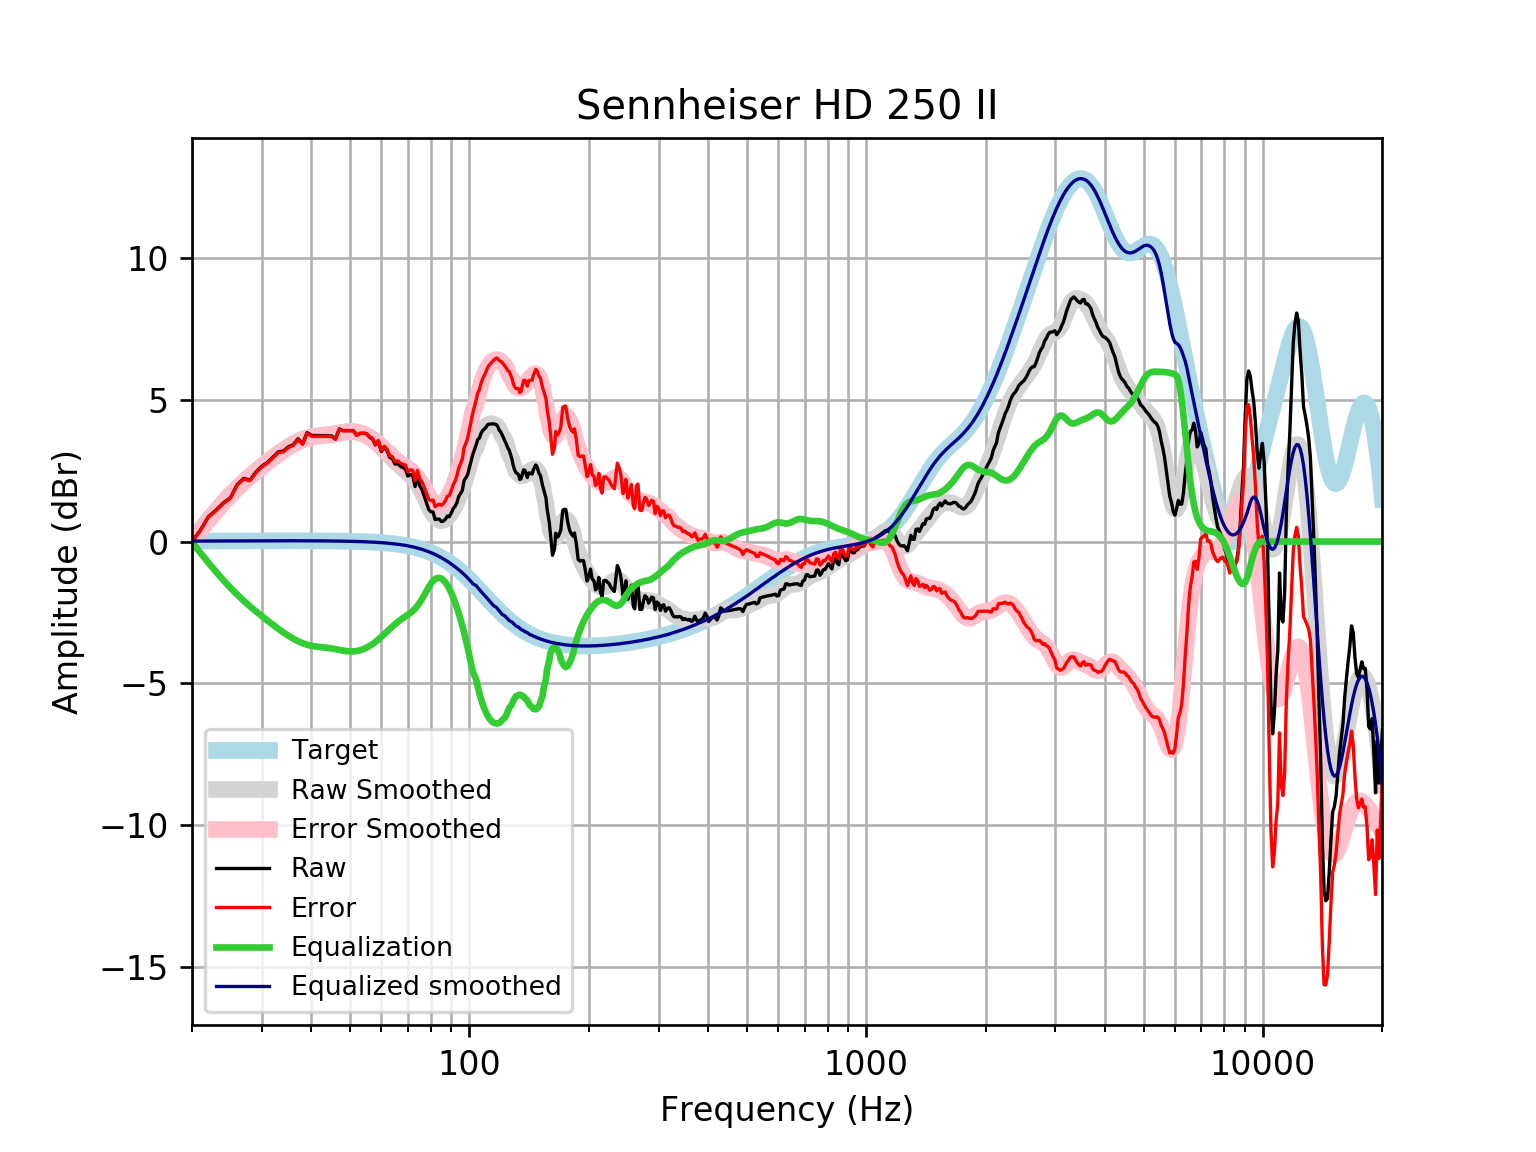

Values plotted in this chart, from the file beside it:
frequency, raw, error, smoothed, error_smoothed, equalization, equalized_raw, equalized_smoothed, target
20, -0.001997, -0.01848, 0.03686, 0.0204, -0.0204, -0.02239, 0.01646, 0.01648
21, 0.4013, 0.3837, 0.4143, 0.3967, -0.3967, 0.004617, 0.01765, 0.01765
22, 0.8781, 0.8594, 0.765, 0.7462, -0.7462, 0.1319, 0.01877, 0.01876
23, 1.11, 1.09, 1.089, 1.069, -1.069, 0.0406, 0.01984, 0.01983
24, 1.364, 1.343, 1.386, 1.365, -1.365, -0.0007975, 0.02085, 0.02084
25, 1.55, 1.528, 1.654, 1.632, -1.632, -0.08192, 0.02181, 0.02179
26, 2.011, 1.989, 1.895, 1.873, -1.873, 0.1387, 0.02271, 0.02269
27, 2.229, 2.206, 2.113, 2.09, -2.09, 0.1398, 0.02355, 0.02353
28, 2.168, 2.144, 2.311, 2.286, -2.286, -0.118, 0.02433, 0.02431
29, 2.455, 2.43, 2.492, 2.467, -2.467, -0.01188, 0.02504, 0.02502
30, 2.661, 2.635, 2.66, 2.635, -2.635, 0.02632, 0.02567, 0.02566
31, 2.793, 2.767, 2.818, 2.792, -2.792, 0.001154, 0.02623, 0.02622
32, 2.978, 2.951, 2.966, 2.94, -2.94, 0.03788, 0.02668, 0.02668
33, 3.161, 3.134, 3.105, 3.078, -3.078, 0.08222, 0.02704, 0.02704
34, 3.197, 3.17, 3.235, 3.207, -3.207, -0.0103, 0.02728, 0.02728
35, 3.343, 3.315, 3.352, 3.324, -3.324, 0.01841, 0.0274, 0.0274
36, 3.417, 3.39, 3.455, 3.428, -3.428, -0.01091, 0.02739, 0.02739
37, 3.627, 3.6, 3.543, 3.516, -3.516, 0.1115, 0.02723, 0.02723
38, 3.456, 3.429, 3.613, 3.587, -3.587, -0.131, 0.02691, 0.02692
39, 3.842, 3.815, 3.667, 3.64, -3.64, 0.2017, 0.02643, 0.02644
40, 3.744, 3.718, 3.704, 3.678, -3.678, 0.06568, 0.02578, 0.02579
41, 3.743, 3.718, 3.729, 3.704, -3.704, 0.03942, 0.02495, 0.02496
42, 3.74, 3.716, 3.745, 3.721, -3.721, 0.01852, 0.02393, 0.02393
43, 3.735, 3.712, 3.758, 3.736, -3.736, -0.0007894, 0.02272, 0.02272
44, 3.73, 3.709, 3.773, 3.752, -3.752, -0.02155, 0.0213, 0.0213
45, 3.726, 3.706, 3.791, 3.771, -3.771, -0.04552, 0.01968, 0.01967
46, 3.622, 3.605, 3.813, 3.795, -3.795, -0.1726, 0.01785, 0.01783
47, 3.975, 3.959, 3.837, 3.821, -3.821, 0.1534, 0.01579, 0.01577
48, 3.919, 3.905, 3.86, 3.846, -3.846, 0.07226, 0.0135, 0.01347
49, 3.917, 3.906, 3.877, 3.866, -3.866, 0.05055, 0.01097, 0.01094
50, 3.915, 3.907, 3.885, 3.877, -3.877, 0.03824, 0.008186, 0.008144
51, 3.915, 3.91, 3.882, 3.877, -3.877, 0.03823, 0.005126, 0.00508
52, 3.75, 3.748, 3.865, 3.863, -3.863, -0.1139, 0.001774, 0.001724
53, 3.816, 3.818, 3.835, 3.837, -3.837, -0.02118, -0.001894, -0.001946
54, 3.818, 3.824, 3.793, 3.799, -3.799, 0.01887, -0.005905, -0.005958
55, 3.809, 3.819, 3.739, 3.749, -3.749, 0.06, -0.01029, -0.01034
56, 3.686, 3.702, 3.673, 3.689, -3.689, -0.002108, -0.01508, -0.01514
57, 3.619, 3.639, 3.599, 3.619, -3.619, -0.000285, -0.02033, -0.02038
58, 3.407, 3.433, 3.515, 3.541, -3.541, -0.1343, -0.02607, -0.02611
59, 3.536, 3.568, 3.424, 3.456, -3.456, 0.07982, -0.03234, -0.03238
60, 3.177, 3.216, 3.327, 3.366, -3.366, -0.1893, -0.03921, -0.03925
61, 3.318, 3.365, 3.227, 3.273, -3.273, 0.04448, -0.04672, -0.04675
62, 3.212, 3.266, 3.124, 3.179, -3.179, 0.03211, -0.05494, -0.05496
63, 2.971, 3.035, 3.023, 3.087, -3.087, -0.1162, -0.06392, -0.06393
64, 2.918, 2.991, 2.924, 2.998, -2.998, -0.0802, -0.07372, -0.07373
65, 2.73, 2.814, 2.83, 2.914, -2.914, -0.1847, -0.0844, -0.08441
66, 2.752, 2.848, 2.741, 2.837, -2.837, -0.08499, -0.09604, -0.09603
67, 2.657, 2.766, 2.658, 2.767, -2.767, -0.1091, -0.1087, -0.1087
68, 2.608, 2.731, 2.58, 2.702, -2.702, -0.09388, -0.1224, -0.1224
69, 2.565, 2.702, 2.505, 2.642, -2.642, -0.07712, -0.1372, -0.1372
70, 2.309, 2.462, 2.429, 2.582, -2.582, -0.2738, -0.1533, -0.1533
71, 2.363, 2.534, 2.349, 2.52, -2.52, -0.1567, -0.1706, -0.1706
72, 2.323, 2.512, 2.26, 2.449, -2.449, -0.1261, -0.1892, -0.1892
73, 1.94, 2.149, 2.157, 2.366, -2.366, -0.4263, -0.2092, -0.2092
74, 2.283, 2.513, 2.037, 2.267, -2.267, 0.01526, -0.2306, -0.2305
75, 1.959, 2.213, 1.898, 2.152, -2.152, -0.1926, -0.2535, -0.2534
76, 1.83, 2.107, 1.744, 2.022, -2.022, -0.1925, -0.2778, -0.2778
77, 1.596, 1.899, 1.579, 1.883, -1.883, -0.2871, -0.3037, -0.3037
78, 1.375, 1.706, 1.41, 1.742, -1.742, -0.3665, -0.3312, -0.3312
79, 1.13, 1.49, 1.247, 1.607, -1.607, -0.4772, -0.3604, -0.3603
... 553 more rows
